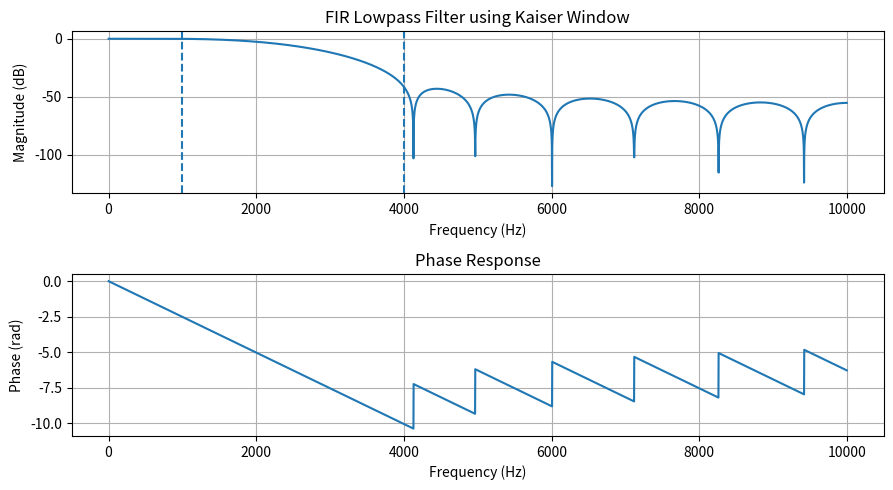

Generate this figure with matplotlib:
import numpy as np
import matplotlib.pyplot as plt
from scipy.signal import firwin, freqz, kaiserord
Fs = 20000
fp = 1000
fstop = 4000
Rp = 0.25
As = 42
transition = fstop - fp
width = transition / (Fs/2)
N, beta = kaiserord(As, width)
if N % 2 == 0:
    N += 1
fc = (fp + fstop) / 2
h = firwin(N,fc,window=('kaiser', beta),pass_zero='lowpass',fs=Fs)
print("Number of taps =", N)
print("Kaiser beta =", beta)
print("Cutoff frequency =", fc, "Hz")
print("\nFilter coefficients:")
print(h)
w, H = freqz(h,worN=4096,fs=Fs)
plt.figure(figsize=(9, 5))
plt.subplot(2, 1, 1)
plt.plot(w, 20*np.log10(np.maximum(abs(H), 1e-8)))
plt.axvline(fp, linestyle='--')
plt.axvline(fstop, linestyle='--')
plt.xlabel("Frequency (Hz)")
plt.ylabel("Magnitude (dB)")
plt.title("FIR Lowpass Filter using Kaiser Window")
plt.grid()
plt.subplot(2, 1, 2)
plt.plot(w, np.unwrap(np.angle(H)))
plt.xlabel("Frequency (Hz)")
plt.ylabel("Phase (rad)")
plt.title("Phase Response")
plt.grid()
plt.tight_layout()
plt.show() 
